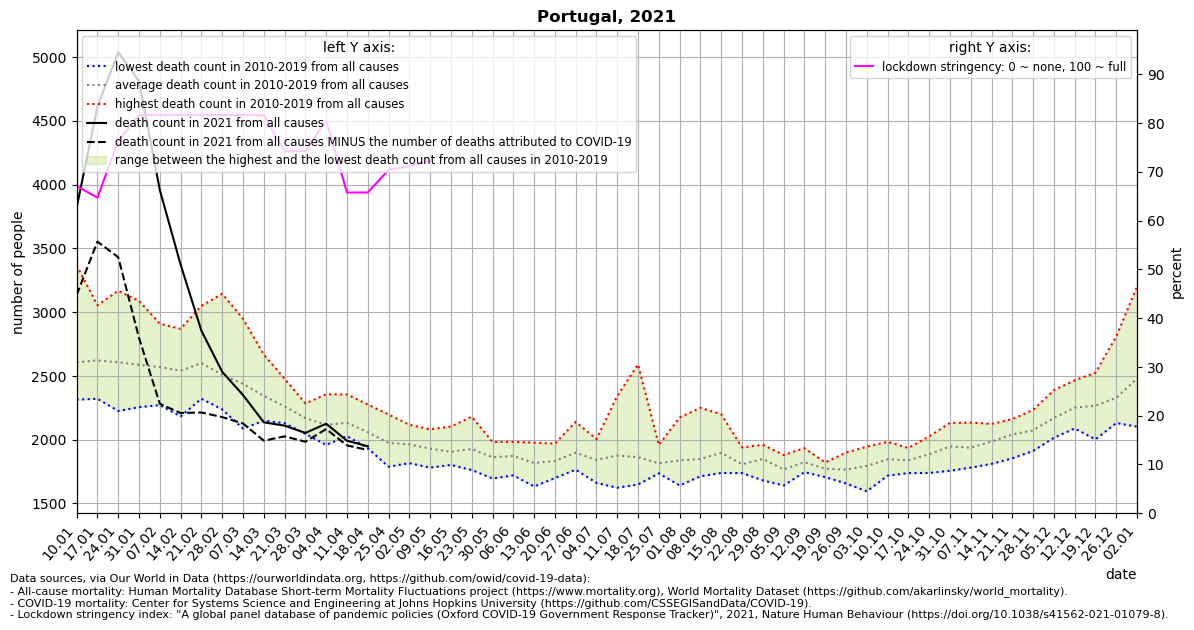

Source data for this figure (header and first rows):
location, date, time, time_unit, deaths_2010_all_ages, deaths_2011_all_ages, deaths_2012_all_ages, deaths_2013_all_ages, deaths_2014_all_ages, deaths_2015_all_ages, deaths_2016_all_ages, deaths_2017_all_ages, deaths_2018_all_ages, deaths_2019_all_ages, deaths_2020_all_ages, deaths_2021_all_ages, new_deaths, stringency_index, deaths_min, deaths_max, deaths_mean, deaths_noncovid
Portugal, 2021-01-10, 1, weekly, 2345, 2390, 2477, 2314, 2566, 2813, 2321, 3366, 2851, 2621, 2510, 3820, 685.0, 67.06, 2314, 3366, 2606, 3135
Portugal, 2021-01-17, 2, weekly, 2569, 2331, 2541, 2321, 2408, 3054, 2332, 2967, 2803, 2884, 2664, 4611, 1058, 64.68, 2321, 3054, 2621, 3553
Portugal, 2021-01-24, 3, weekly, 2225, 2315, 2489, 2414, 2340, 3167, 2456, 2880, 2805, 2985, 2772, 5038, 1608, 76.32, 2225, 3167, 2608, 3430
Portugal, 2021-01-31, 4, weekly, 2255, 2429, 2338, 2375, 2344, 3088, 2332, 2995, 2693, 3021, 2671, 4810, 2013, 81.61, 2255, 3088, 2587, 2797
Portugal, 2021-02-07, 5, weekly, 2277, 2597, 2642, 2333, 2414, 2909, 2271, 2736, 2619, 2899, 2691, 3957, 1676, 81.61, 2271, 2909, 2570, 2281
Portugal, 2021-02-14, 6, weekly, 2183, 2442, 2824, 2377, 2343, 2869, 2351, 2453, 2783, 2779, 2490, 3372, 1163, 81.61, 2183, 2869, 2540, 2209
Portugal, 2021-02-21, 7, weekly, 2534, 2321, 3049, 2430, 2450, 2977, 2345, 2369, 2815, 2711, 2289, 2854, 641.0, 81.61, 2321, 3049, 2600, 2213
Portugal, 2021-02-28, 8, weekly, 2503, 2287, 3144, 2325, 2296, 2684, 2296, 2237, 2777, 2546, 2361, 2532, 355.0, 81.61, 2237, 3144, 2510, 2177
Portugal, 2021-03-07, 9, weekly, 2275, 2087, 2948, 2379, 2373, 2699, 2391, 2129, 2656, 2441, 2309, 2350, 223.0, 81.61, 2087, 2948, 2438, 2127
Portugal, 2021-03-14, 10, weekly, 2202, 2202, 2667, 2483, 2182, 2447, 2380, 2149, 2387, 2329, 2182, 2136, 144.0, 81.61, 2149, 2667, 2343, 1992
Portugal, 2021-03-21, 11, weekly, 2285, 2129, 2478, 2185, 2155, 2314, 2288, 2151, 2371, 2258, 2363, 2110, 84.0, 74.21, 2129, 2478, 2261, 2026
Portugal, 2021-03-28, 12, weekly, 2061, 2103, 2250, 2170, 2046, 2284, 2271, 2074, 2234, 2199, 2440, 2053, 69.0, 74.21, 2046, 2284, 2169, 1984
Portugal, 2021-04-04, 13, weekly, 2033, 1959, 2219, 2141, 2010, 2083, 2214, 2015, 2356, 2135, 2544, 2125, 42.0, 80.56, 1959, 2356, 2116, 2083
Portugal, 2021-04-11, 14, weekly, 2135, 2044, 2032, 2028, 2156, 2179, 2225, 2071, 2354, 2097, 2654, 1992, 37.0, 65.74, 2028, 2354, 2132, 1955
Portugal, 2021-04-18, 15, weekly, 2029, 1961, 1992, 2015, 2052, 1933, 2166, 2033, 2276, 2132, 2609, 1948, 29.0, 65.74, 1933, 2276, 2059, 1919
Portugal, 2021-04-25, 16, weekly, 1965, 1788, 1965, 1942, 2043, 1937, 1989, 1825, 2197, 2096, 2389, , 20.0, 70.37, 1788, 2197, 1975, 
Portugal, 2021-05-02, 17, weekly, 1961, 1889, 1931, 1984, 1917, 1816, 2025, 1902, 2117, 2084, 2311, , 12.0, 71.16, 1816, 2117, 1963, 
Portugal, 2021-05-09, 18, weekly, 1781, 1831, 1933, 1897, 1977, 1819, 1954, 2011, 2012, 2081, 2174, , 15.0, 72.22, 1781, 2081, 1930, 
Portugal, 2021-05-16, 19, weekly, 1802, 1844, 2103, 1877, 1826, 1941, 1849, 1846, 1970, 1988, 2171, , 2.0, , 1802, 2103, 1905, 
Portugal, 2021-05-23, 20, weekly, 2180, 1851, 1857, 1839, 1762, 1911, 2045, 1833, 2066, 1931, 2056, , , , 1762, 2180, 1928, 
Portugal, 2021-05-30, 21, weekly, 1812, 1803, 1842, 1878, 1696, 1791, 1971, 1922, 1982, 1919, 2070, , , , 1696, 1982, 1862, 
Portugal, 2021-06-06, 22, weekly, 1831, 1720, 1806, 1932, 1855, 1950, 1983, 1815, 1883, 1948, 2334, , , , 1720, 1983, 1872, 
Portugal, 2021-06-13, 23, weekly, 1654, 1633, 1703, 1967, 1817, 1847, 1906, 1826, 1977, 1841, 2023, , , , 1633, 1977, 1817, 
Portugal, 2021-06-20, 24, weekly, 1766, 1777, 1699, 1870, 1849, 1799, 1799, 1969, 1928, 1873, 1870, , , , 1699, 1969, 1833, 
Portugal, 2021-06-27, 25, weekly, 1804, 1808, 1765, 1801, 1880, 1845, 1916, 2139, 2104, 1916, 1940, , , , 1765, 2139, 1898, 
Portugal, 2021-07-04, 26, weekly, 1862, 1790, 1836, 2005, 1661, 1727, 1893, 1784, 1936, 1919, 2121, , , , 1661, 2005, 1841, 
Portugal, 2021-07-11, 27, weekly, 2215, 1623, 1735, 2343, 1793, 1697, 1913, 1796, 1765, 1882, 2061, , , , 1623, 2343, 1876, 
Portugal, 2021-07-18, 28, weekly, 1747, 1655, 1649, 2590, 1772, 1805, 1934, 1806, 1771, 1898, 2235, , , , 1649, 2590, 1863, 
Portugal, 2021-07-25, 29, weekly, 1736, 1747, 1882, 1857, 1752, 1790, 1958, 1790, 1816, 1821, 2651, , , , 1736, 1958, 1815, 
Portugal, 2021-08-01, 30, weekly, 2174, 1803, 1745, 1641, 1747, 1751, 2054, 1799, 1824, 1841, 2439, , , , 1641, 2174, 1838, 
Portugal, 2021-08-08, 31, weekly, 1989, 1803, 1713, 1719, 1754, 1792, 1864, 1759, 2250, 1843, 2217, , , , 1713, 2250, 1849, 
Portugal, 2021-08-15, 32, weekly, 2011, 1854, 1817, 1778, 1834, 1811, 2091, 1739, 2199, 1838, 2089, , , , 1739, 2199, 1897, 
Portugal, 2021-08-22, 33, weekly, 1783, 1846, 1740, 1850, 1746, 1738, 1879, 1781, 1939, 1769, 1941, , , , 1738, 1939, 1807, 
Portugal, 2021-08-29, 34, weekly, 1769, 1681, 1769, 1866, 1845, 1787, 1914, 1960, 1960, 1938, 2013, , , , 1681, 1960, 1849, 
Portugal, 2021-09-05, 35, weekly, 1840, 1689, 1641, 1776, 1770, 1722, 1873, 1711, 1766, 1880, 2076, , , , 1641, 1880, 1767, 
Portugal, 2021-09-12, 36, weekly, 1747, 1821, 1832, 1745, 1872, 1803, 1864, 1783, 1837, 1933, 2062, , , , 1745, 1933, 1824, 
Portugal, 2021-09-19, 37, weekly, 1817, 1757, 1725, 1754, 1740, 1821, 1707, 1801, 1796, 1808, 2238, , , , 1707, 1821, 1773, 
Portugal, 2021-09-26, 38, weekly, 1685, 1657, 1745, 1762, 1714, 1699, 1835, 1793, 1867, 1899, 2126, , , , 1657, 1899, 1766, 
Portugal, 2021-10-03, 39, weekly, 1750, 1774, 1595, 1708, 1811, 1856, 1852, 1945, 1828, 1822, 1890, , , , 1595, 1945, 1794, 
Portugal, 2021-10-10, 40, weekly, 1746, 1849, 1718, 1751, 1854, 1914, 1856, 1983, 1890, 1901, 2139, , , , 1718, 1983, 1846, 
Portugal, 2021-10-17, 41, weekly, 1846, 1819, 1738, 1832, 1806, 1792, 1879, 1877, 1935, 1860, 2157, , , , 1738, 1935, 1838, 
Portugal, 2021-10-24, 42, weekly, 1883, 1739, 1856, 1770, 1918, 1809, 2026, 2004, 1943, 1909, 2213, , , , 1739, 2026, 1886, 
Portugal, 2021-10-31, 43, weekly, 1962, 1756, 1992, 1840, 2006, 1882, 1971, 1932, 1996, 2131, 2228, , , , 1756, 2131, 1947, 
Portugal, 2021-11-07, 44, weekly, 2014, 1964, 1784, 1781, 1914, 1883, 1939, 1918, 2043, 2134, 2473, , , , 1781, 2134, 1937, 
Portugal, 2021-11-14, 45, weekly, 1985, 2081, 1930, 1810, 1901, 1970, 2040, 1910, 2124, 2097, 2562, , , , 1810, 2124, 1985, 
Portugal, 2021-11-21, 46, weekly, 2017, 2069, 2059, 1905, 1977, 1854, 2127, 2161, 2093, 2148, 2737, , , , 1854, 2161, 2041, 
Portugal, 2021-11-28, 47, weekly, 2027, 2053, 1959, 2068, 2046, 1912, 2197, 2168, 2071, 2233, 2706, , , , 1912, 2233, 2073, 
Portugal, 2021-12-05, 48, weekly, 2354, 2059, 2015, 2212, 2074, 2040, 2388, 2193, 2132, 2241, 2698, , , , 2015, 2388, 2171, 
Portugal, 2021-12-12, 49, weekly, 2363, 2179, 2225, 2359, 2186, 2088, 2363, 2465, 2150, 2128, 2849, , , , 2088, 2465, 2251, 
Portugal, 2021-12-19, 50, weekly, 2090, 2208, 2234, 2370, 2366, 2002, 2526, 2455, 2129, 2290, 3029, , , , 2002, 2526, 2267, 
Portugal, 2021-12-26, 51, weekly, 2237, 2278, 2146, 2345, 2288, 2131, 2809, 2510, 2249, 2284, 2920, , , , 2131, 2809, 2328, 
Portugal, 2022-01-02, 52, weekly, 2540, 2392, 2141, 2438, 2554, 2102, 3200, 2747, 2367, 2313, 2800, , , , 2102, 3200, 2479, 
